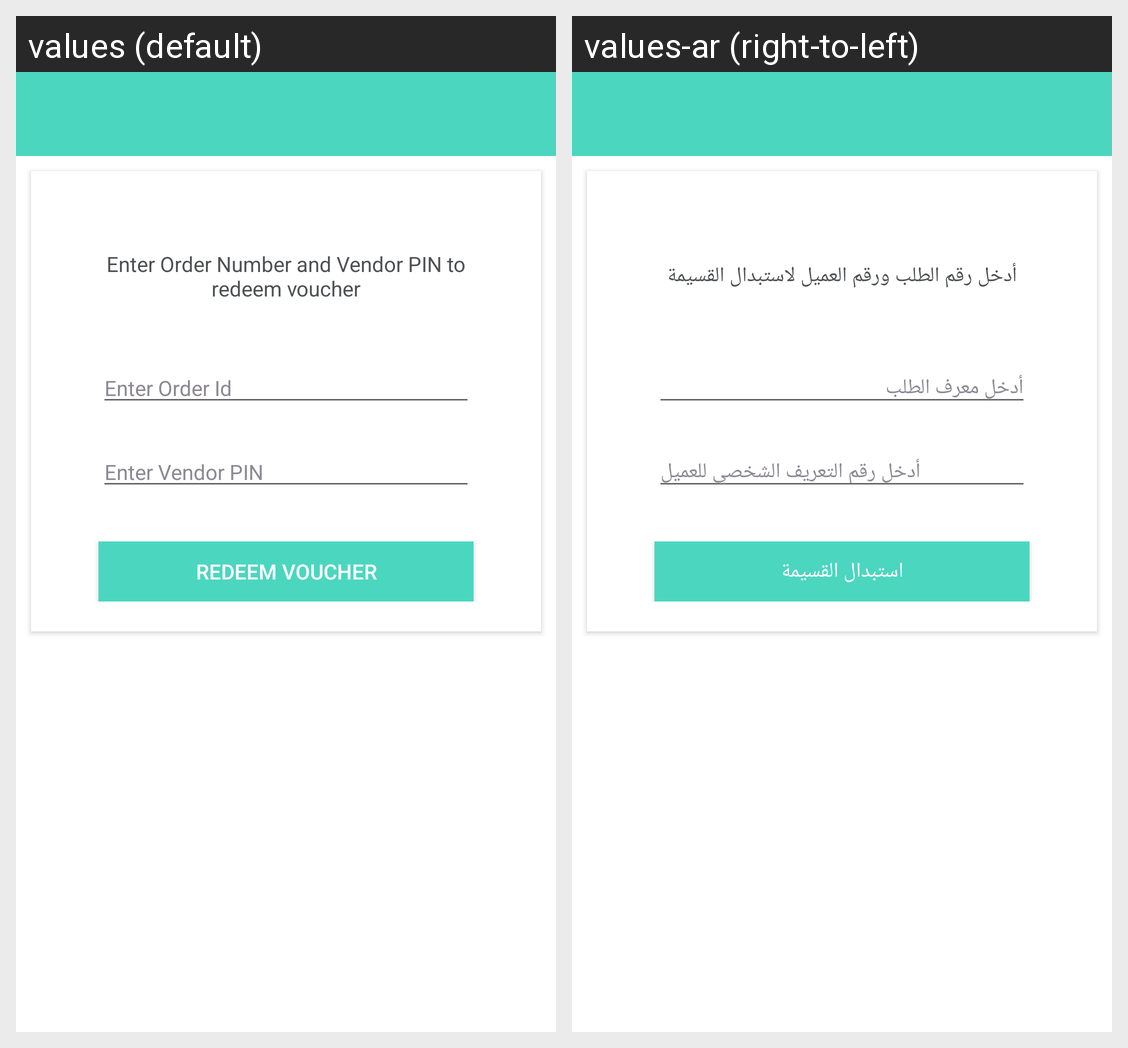

The Android screen above is rendered under two locales of the same app. Produce the string resources it draws, with the default and per-locale values.
Android screen res/layout/fragment_fr_vouchervendorauth.xml rendered under 2 locales, left to right: values (default), values-ar (right-to-left). Device: Nexus 5 (rendered at 1080×1920; each locale shown at half size, 540×960, under a caption strip naming it); theme AppTheme.
Strings drawn on this screen, with the default value and each locale's value (text and hints the layout hard-codes, and strings that could not be matched under every locale, appear in the picture but are not listed):

enter_order_number_and_vendor_pin_to_redeem_voucher
  values: Enter Order Number and Vendor PIN to redeem voucher
  values-ar: أدخل رقم الطلب ورقم العميل لاستبدال القسيمة

enter_order_id
  values: Enter Order Id
  values-ar: أدخل معرف الطلب

enter_vendor_pin
  values: Enter Vendor PIN
  values-ar: أدخل رقم التعريف الشخصي للعميل

redeem_voucher
  values: Redeem Voucher
  values-ar: استبدال القسيمة
